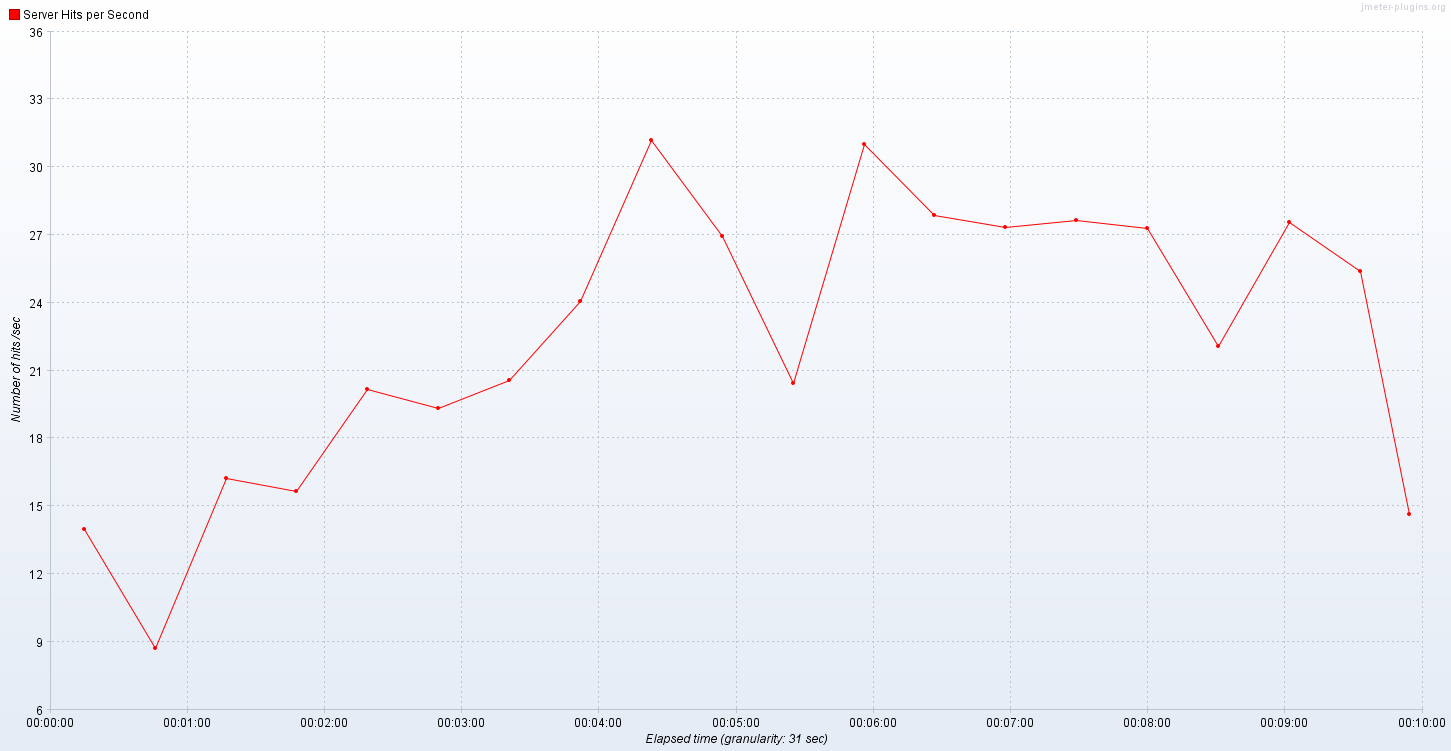

Data behind this chart, as committed beside it:
Elapsed time; Server Hits per Second
14:26:56,0; 14.0
14:26:57,0; 12.0
14:26:58,0; 18.0
14:26:59,0; 9.0
14:27:00,0; 19.0
14:27:01,0; 35.0
14:27:02,0; 38.0
14:27:03,0; 22.0
14:27:04,0; 27.0
14:27:05,0; 35.0
14:27:06,0; 17.0
14:27:07,0; 16.0
14:27:08,0; 20.0
14:27:09,0; 18.0
14:27:10,0; 15.0
14:27:11,0; 15.0
14:27:12,0; 5.0
14:27:13,0; 4.0
14:27:14,0; 8.0
14:27:15,0; 16.0
14:27:16,0; 7.0
14:27:17,0; 2.0
14:27:18,0; 4.0
14:27:19,0; 10.0
14:27:20,0; 8.0
14:27:21,0; 6.0
14:27:22,0; 7.0
14:27:23,0; 7.0
14:27:24,0; 9.0
14:27:25,0; 6.0
14:27:26,0; 5.0
14:27:27,0; 5.0
14:27:28,0; 7.0
14:27:29,0; 2.0
14:27:30,0; 8.0
14:27:31,0; 2.0
14:27:32,0; 21.0
14:27:33,0; 8.0
14:27:34,0; 5.0
14:27:35,0; 7.0
14:27:36,0; 9.0
14:27:37,0; 6.0
14:27:38,0; 12.0
14:27:39,0; 6.0
14:27:40,0; 26.0
14:27:41,0; 10.0
14:27:42,0; 3.0
14:27:43,0; 11.0
14:27:44,0; 18.0
14:27:45,0; 9.0
14:27:46,0; 5.0
14:27:47,0; 14.0
14:27:48,0; 6.0
14:27:49,0; 7.0
14:27:50,0; 3.0
14:27:51,0; 4.0
14:27:52,0; 4.0
14:27:53,0; 6.0
14:27:54,0; 12.0
14:27:55,0; 10.0
... 541 more rows
